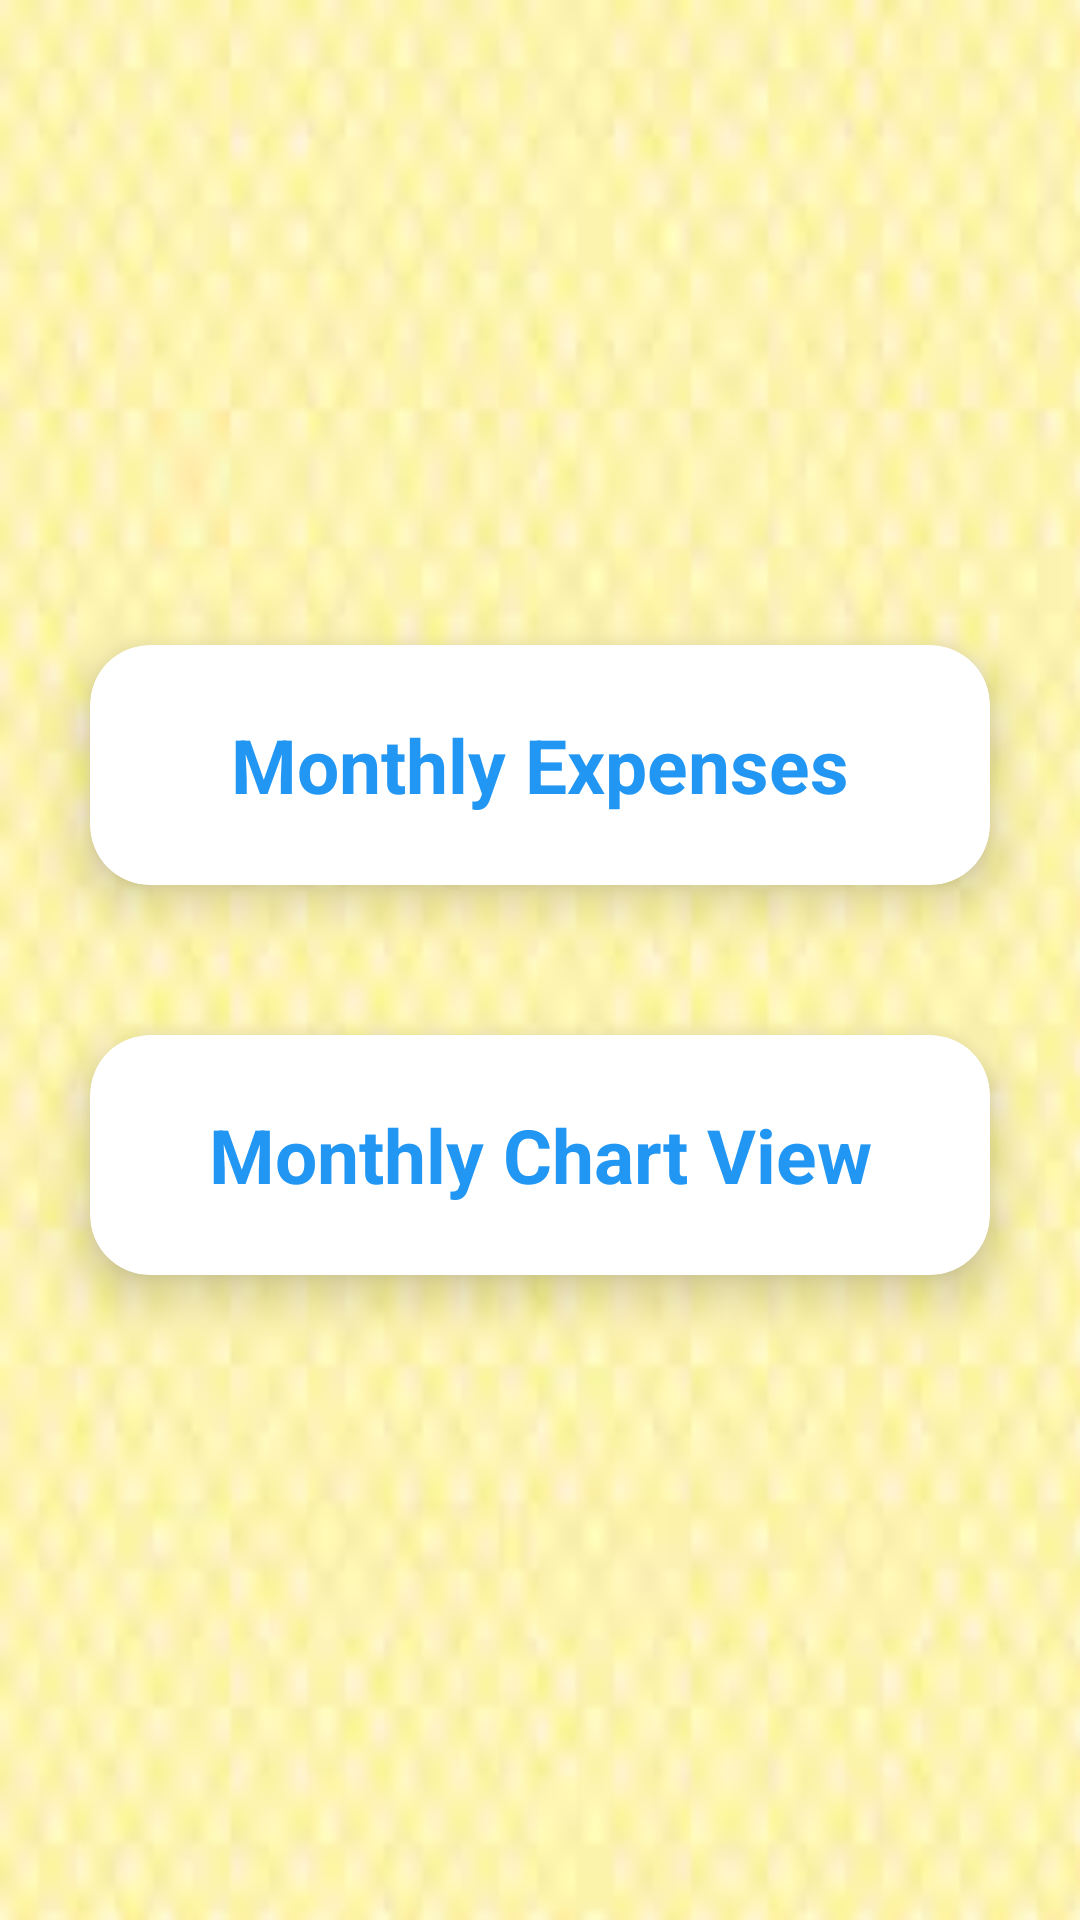

The Android layout XML behind this screen, and the referenced resources:
<!-- AndroidManifest.xml: application theme Theme.DBank -->
<!-- res/layout/activity_view_expenseand_incomepage.xml -->
<?xml version="1.0" encoding="utf-8"?>
<LinearLayout xmlns:android="http://schemas.android.com/apk/res/android"
    xmlns:app="http://schemas.android.com/apk/res-auto"
    xmlns:tools="http://schemas.android.com/tools"
    android:layout_width="match_parent"
    android:background="@drawable/img1"
    android:layout_height="match_parent"
    android:gravity="center"
    android:orientation="vertical"
    tools:context=".ViewExpenseandIncomepage">

    <androidx.cardview.widget.CardView
        android:id="@+id/xml_monthexpense"
        android:layout_width="300dp"
        android:layout_height="80dp"
        app:cardCornerRadius="20dp"
        app:cardElevation="10dp">

        <TextView
            android:layout_width="match_parent"
            android:layout_height="match_parent"
            android:text="Monthly Expenses"
            android:textSize="25dp"
            android:textStyle="bold"
            android:textColor="#2196F3"
            android:gravity="center"/>

    </androidx.cardview.widget.CardView>

    <androidx.cardview.widget.CardView
        android:id="@+id/xml_chartview"
        android:layout_marginTop="50dp"
        android:layout_width="300dp"
        android:layout_height="80dp"
        app:cardCornerRadius="20dp"
        app:cardElevation="10dp">

        <TextView
            android:layout_width="match_parent"
            android:layout_height="match_parent"
            android:text="Monthly Chart View"
            android:textSize="25dp"
            android:textStyle="bold"
            android:textColor="#2196F3"
            android:gravity="center"/>

    </androidx.cardview.widget.CardView>

</LinearLayout>
<!-- resources referenced by this layout -->
<resources>
  <!-- drawable img1: jpg bitmap (drawable, 2473 bytes) -->
  <style name="Theme.DBank" parent="Theme.MaterialComponents.DayNight.DarkActionBar">
          
          <item name="colorPrimary">@color/purple_500</item>
          <item name="colorPrimaryVariant">@color/purple_700</item>
          <item name="colorOnPrimary">@color/white</item>
          
          <item name="colorSecondary">@color/teal_200</item>
          <item name="colorSecondaryVariant">@color/teal_700</item>
          <item name="colorOnSecondary">@color/black</item>
          
          <item name="android:statusBarColor" tools:targetApi="l">?attr/colorPrimaryVariant</item>
          
      </style>
  <!-- not gathered from this repository: default colours our renderer supplied (Android Studio template values) -->
  <color name="purple_500">#FF6200EE</color>
  <color name="purple_700">#FF3700B3</color>
  <color name="teal_200">#FF03DAC5</color>
  <color name="teal_700">#FF018786</color>
  <color name="black">#FF000000</color>
  <color name="white">#FFFFFFFF</color>
</resources>
